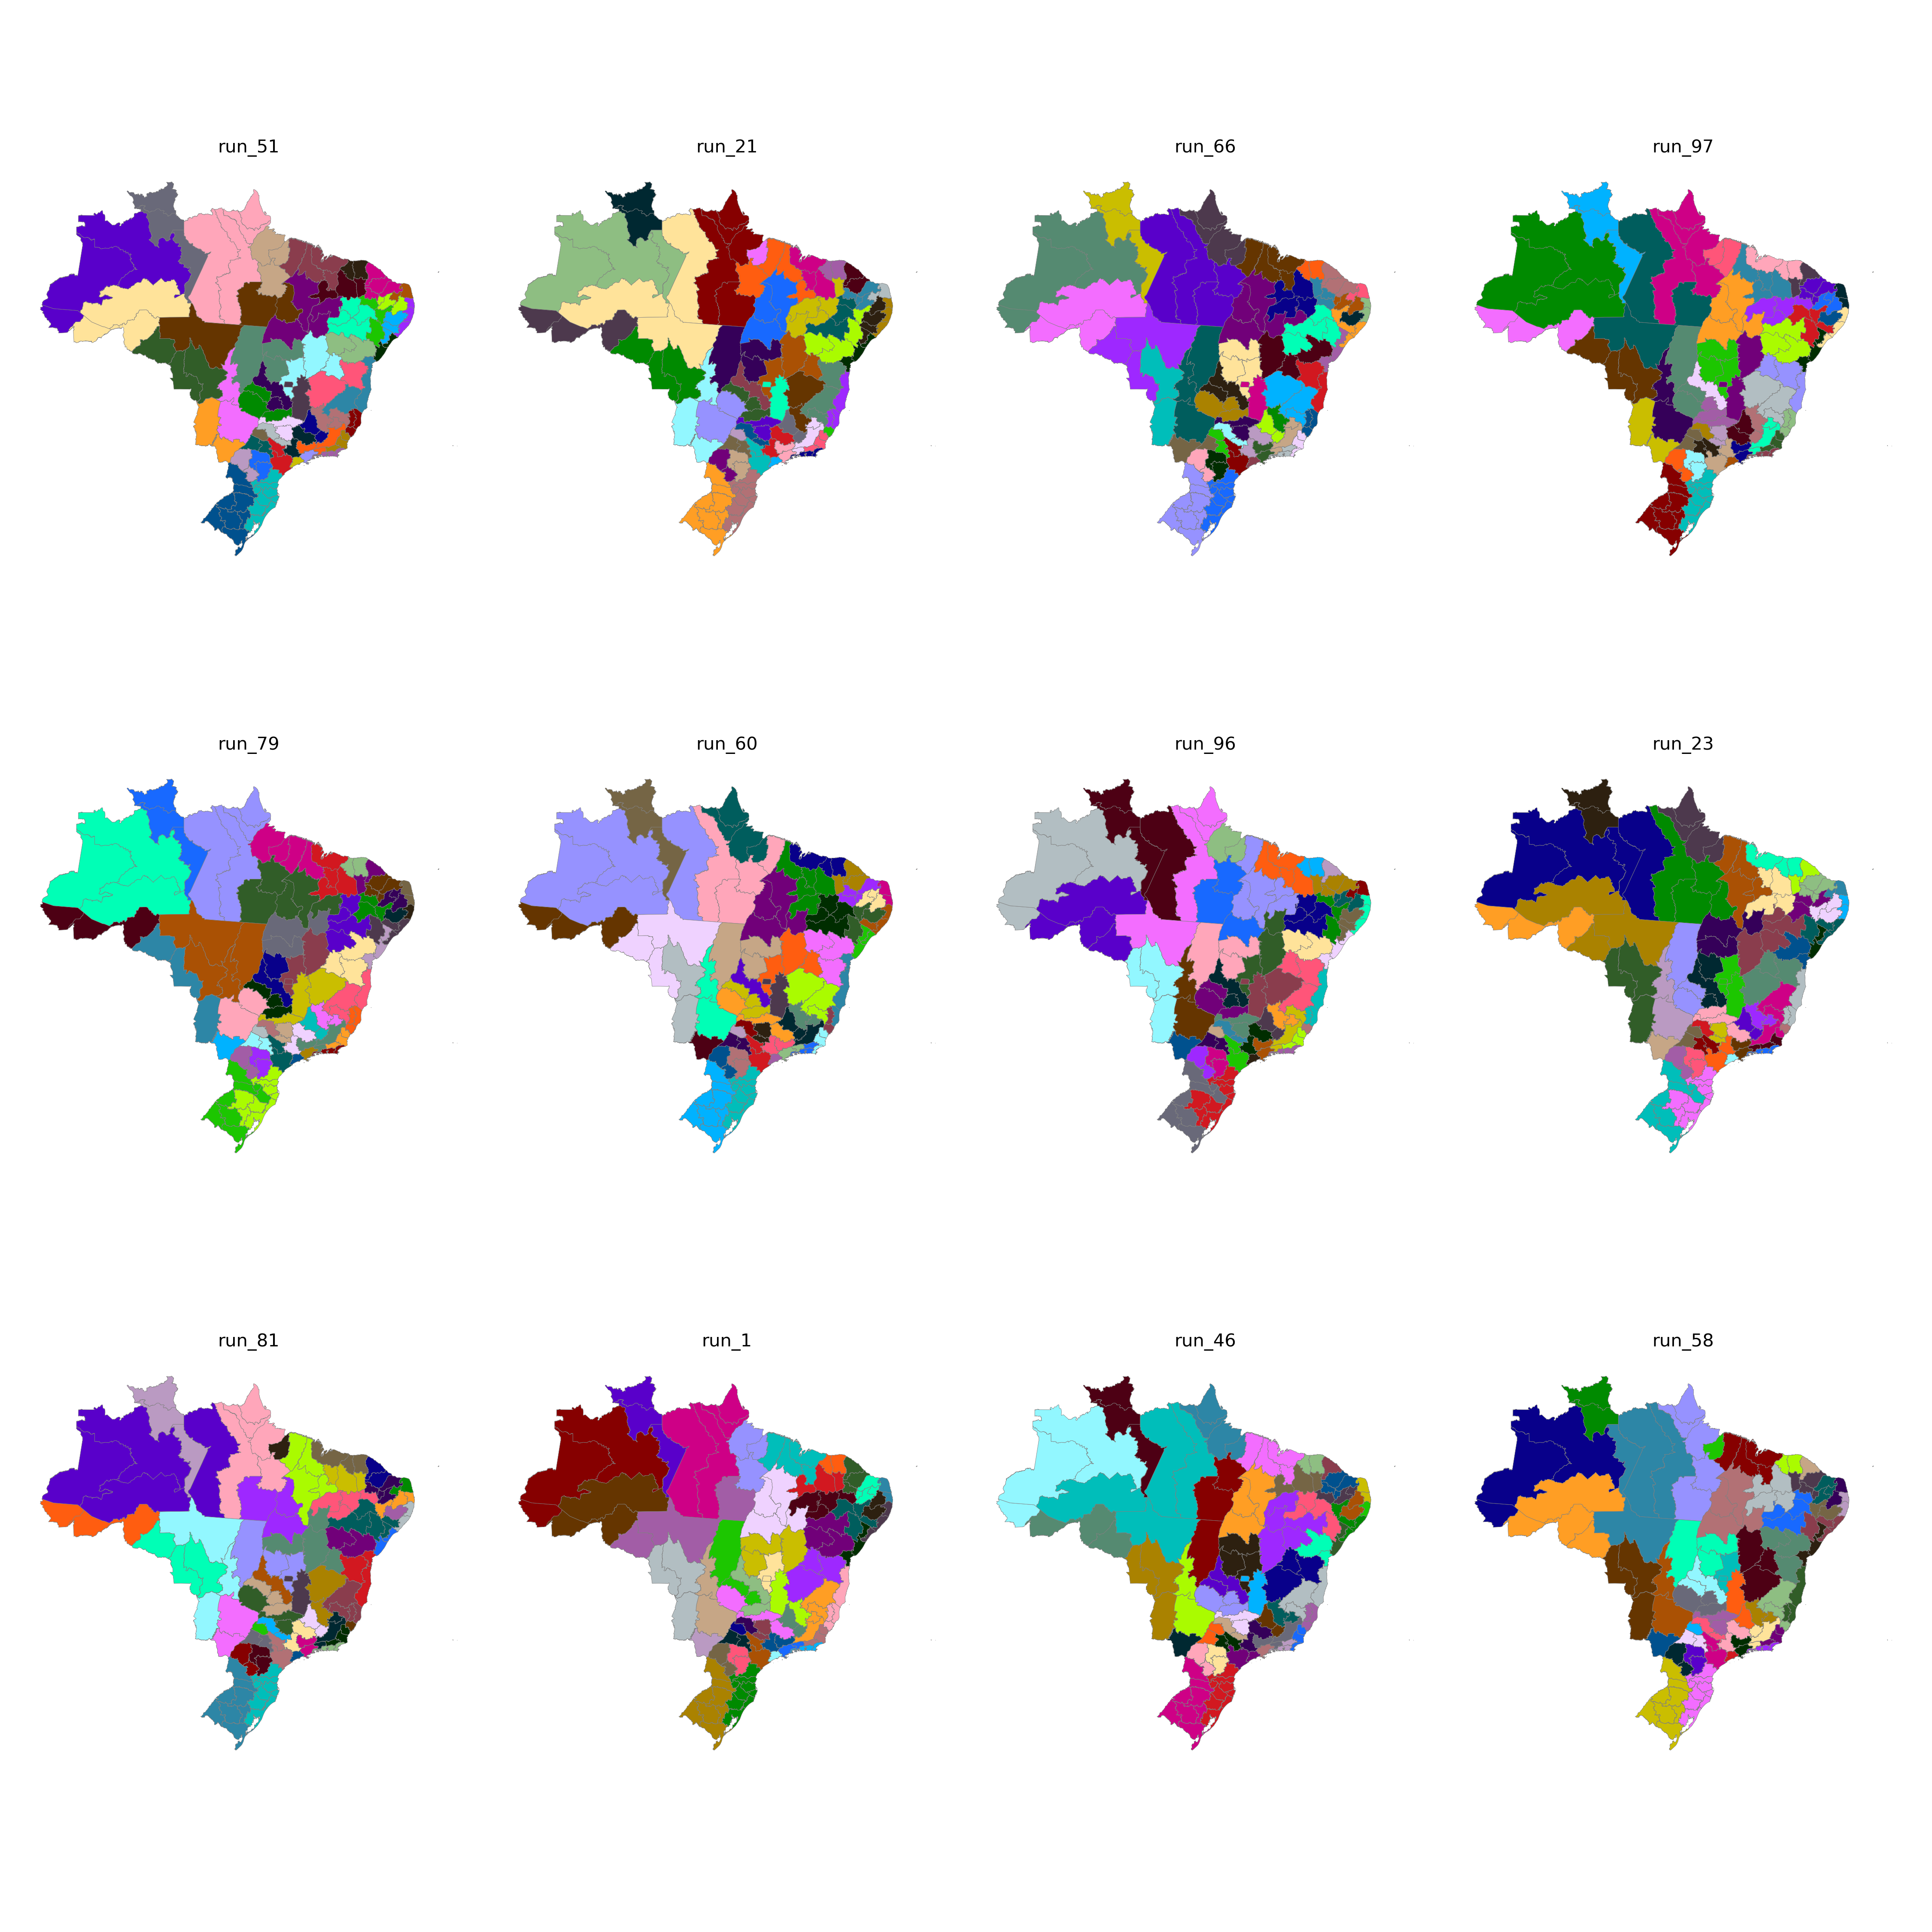

Data behind this chart, as committed beside it:
CD_RGINT, cluster
1101, 4
1102, 9
1201, 4
1202, 4
1301, 25
1302, 25
1303, 27
1304, 25
1401, 24
1402, 24
1501, 26
1502, 5
1503, 27
1504, 32
1505, 27
1506, 27
1507, 26
1601, 26
1602, 26
1701, 34
1702, 34
1703, 34
2101, 5
2102, 5
2103, 5
2104, 30
2105, 30
2201, 30
2202, 3
2203, 29
2204, 29
2205, 33
2206, 30
2301, 28
2302, 22
2303, 22
2304, 29
2305, 28
2306, 3
2401, 23
2402, 23
2403, 22
2501, 36
2502, 20
2503, 23
2504, 22
2601, 36
2602, 20
2603, 21
2604, 21
2701, 36
2702, 21
2801, 35
2802, 35
2901, 35
2902, 43
2903, 43
2904, 41
2905, 41
2906, 42
... 73 more rows
